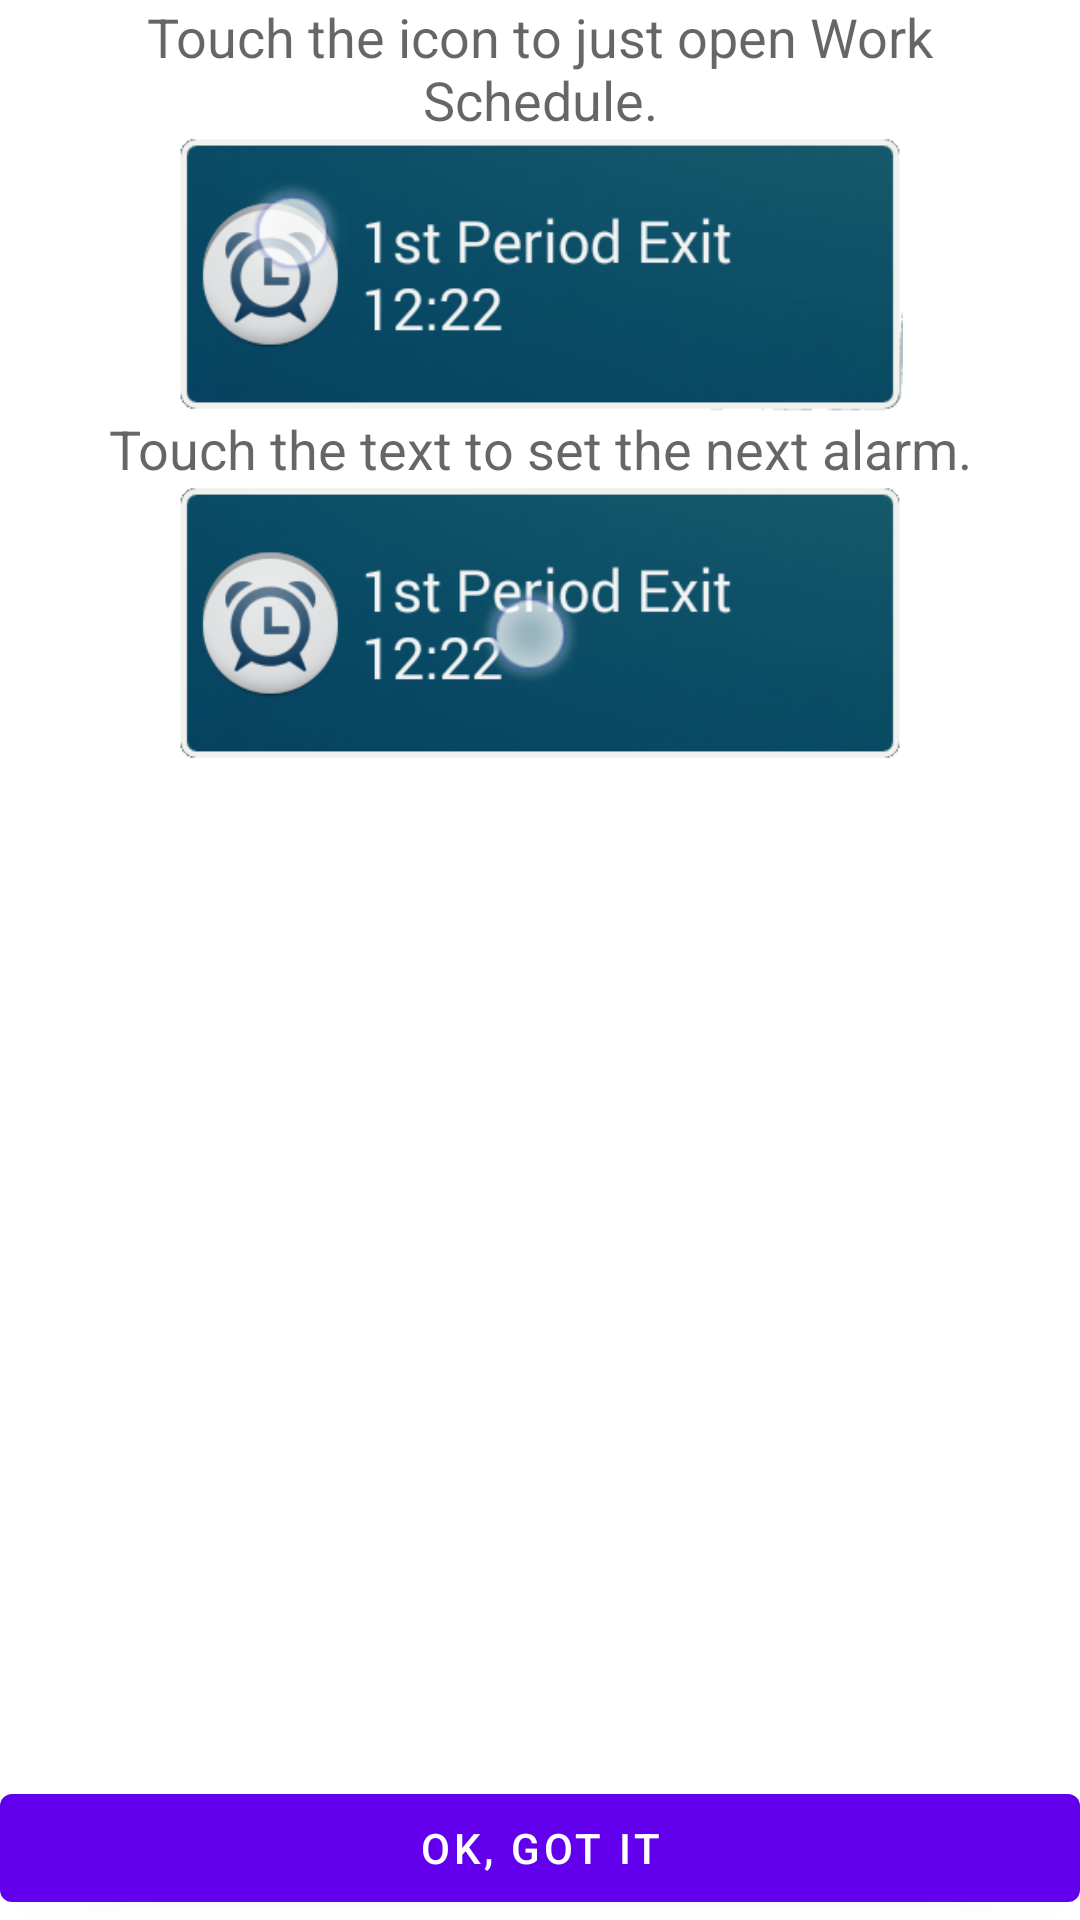

Layout XML and referenced resources for this Android screen:
<!-- AndroidManifest.xml: application theme AppTheme -->
<!-- res/layout/activity_widget_config.xml -->
<RelativeLayout xmlns:android="http://schemas.android.com/apk/res/android"
    xmlns:tools="http://schemas.android.com/tools"
    android:id="@+id/root"
    android:layout_width="match_parent"
    android:layout_height="match_parent" >

    <ScrollView
        android:layout_width="match_parent"
        android:layout_height="match_parent"
        android:layout_alignParentTop="true" >

        <RelativeLayout
            android:layout_width="match_parent"
            android:layout_height="wrap_content"
            android:paddingLeft="@dimen/border_padding"
            android:paddingRight="@dimen/border_padding"
            tools:context=".WidgetConfigActivity" >

            <TextView
                android:id="@+id/textView2"
                android:layout_width="match_parent"
                android:layout_height="wrap_content"
                android:layout_alignParentTop="true"
                android:gravity="center"
                android:text="@string/widget_instruction_icon"
                android:textAppearance="?android:attr/textAppearanceMedium" />

            <ImageView
                android:id="@+id/imageView1"
                android:layout_width="match_parent"
                android:layout_height="92dp"
                android:layout_alignParentLeft="true"
                android:layout_below="@+id/textView2"
                android:scaleType="fitCenter"
                android:src="@drawable/widget_touch_icon" />

            <TextView
                android:id="@+id/textView3"
                android:layout_width="match_parent"
                android:layout_height="wrap_content"
                android:layout_alignLeft="@+id/imageView1"
                android:layout_below="@+id/imageView1"
                android:gravity="center"
                android:text="@string/widget_instruction_text"
                android:textAppearance="?android:attr/textAppearanceMedium" />

            <ImageView
                android:id="@+id/imageView2"
                android:layout_width="match_parent"
                android:layout_height="92dp"
                android:layout_alignLeft="@+id/textView3"
                android:layout_below="@+id/textView3"
                android:scaleType="fitCenter"
                android:src="@drawable/widget_touch_text" />
        </RelativeLayout>
    </ScrollView>

    <LinearLayout
        android:layout_width="match_parent"
        android:layout_height="wrap_content"
        android:layout_alignParentBottom="true" >

        <Button
            android:id="@+id/btn_widget_ok"
            android:layout_width="match_parent"
            android:layout_height="wrap_content"
            android:text="@string/btn_widget_ok" />

    </LinearLayout>

</RelativeLayout>
<!-- resources referenced by this layout -->
<resources>
  <dimen name="border_padding">8dp</dimen>
  <!-- drawable widget_touch_icon: png bitmap (drawable, 43747 bytes) -->
  <!-- drawable widget_touch_text: png bitmap (drawable, 45389 bytes) -->
  <string name="btn_widget_ok">OK, got it</string>
  <string name="widget_instruction_icon">Touch the icon to just open Work Schedule.</string>
  <string name="widget_instruction_text">Touch the text to set the next alarm.</string>
</resources>
